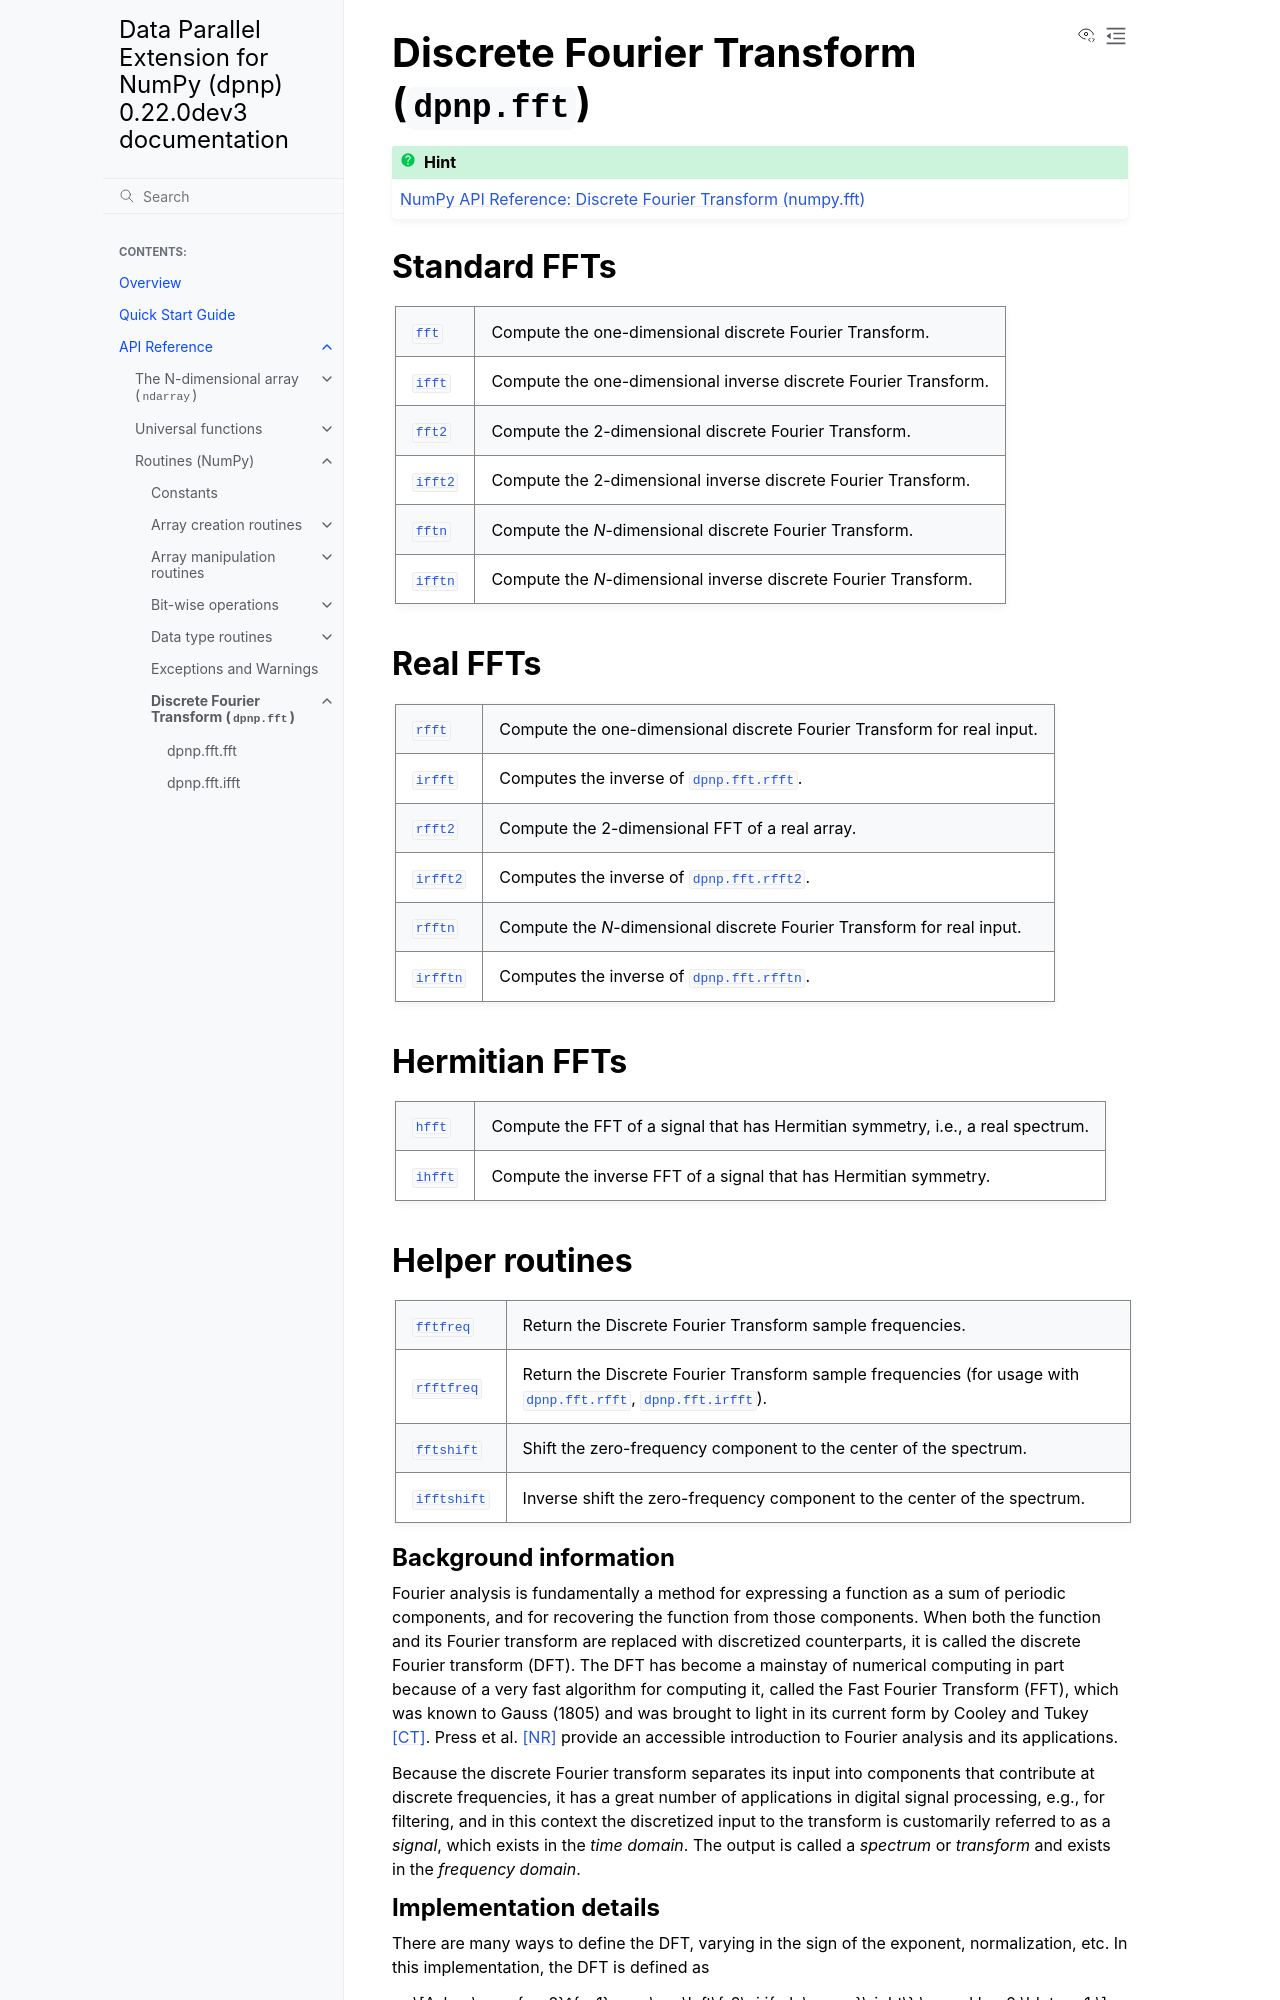

repository: IntelPython/dpnp · page: pull/3161/reference/fft.html · generator: sphinx

.. _routines.fft:

.. currentmodule:: dpnp.fft

Discrete Fourier Transform (:mod:`dpnp.fft`)
============================================

.. hint:: `NumPy API Reference: Discrete Fourier Transform (numpy.fft) <https://numpy.org/doc/stable/reference/routines.fft.html>`_

Standard FFTs
-------------

.. autosummary::
   :toctree: generated/
   :nosignatures:

   fft
   ifft
   fft2
   ifft2
   fftn
   ifftn
